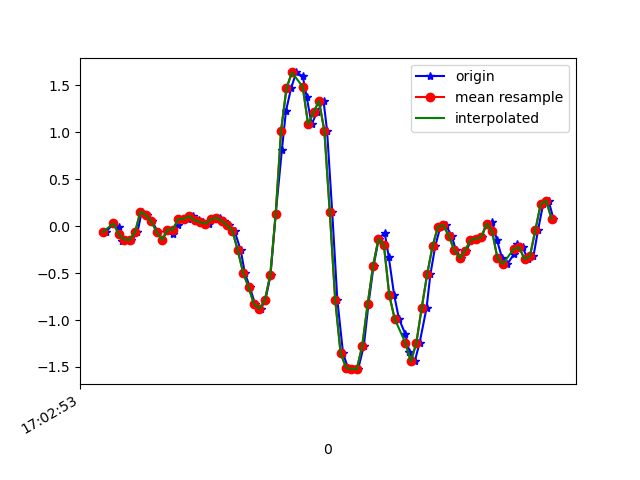

Data behind this chart, as committed beside it:
1618851773512, 1547469416332171, -0.0652818, -0.12026262, -0.021894142
1618851773540, 1547469435357419, 0.03001, 0.162, -0.00479
1618851773560, 1547469454382667, -0.0103, -0.2559, 0.03186
1618851773573, 1547469473432731, -0.1618, -0.01031, -0.03045
1618851773588, 1547469492457963, -0.1423, 0.289, -0.00479
1618851773607, 1547469511473611, -0.1471, -0.1007, 0.03797
1618851773629, 1547469530497963, -0.06528, -0.1899, 0.003762
1618851773645, 1547469549547083, 0.1559, 0.1497, -0.001125
1618851773664, 1547469568571403, 0.118, 0.07766, 0.03186
1618851773683, 1547469587595723, 0.052, -0.3316, 0.06974
1618851773705, 1547469606620075, -0.06162, -0.1972, 0.01109
1618851773721, 1547469625613067, -0.1459, 0.2744, -0.03167
1618851773740, 1547469644660139, -0.03718, 0.2255, 0.02209
1618851773760, 1547469663682443, -0.08605, -0.08972, 0.007427
1618851773779, 1547469682836569, 0.01413, -0.08728, -0.02434
1618851773797, 1547469701858873, 0.07522, 0.1803, -0.05244
1618851773817, 1547469720906937, 0.07888, 0.1473, -0.04511
1618851773835, 1547469739929305, 0.1082, -0.3854, -0.03778
1618851773855, 1547469758951609, 0.06422, -0.4, -0.08542
1618851773873, 1547469777973945, 0.04345, -0.119, -0.1245
1618851773893, 1547469797021081, 0.02635, -0.1655, -0.138
1618851773911, 1547469816025017, 0.07155, -0.2241, -0.1416
1618851773936, 1547469835046521, 0.0911, -0.2547, -0.1453
1618851773950, 1547469854068089, 0.05689, -0.2901, -0.1331
1618851773968, 1547469873114425, 0.01169, -0.3096, -0.1221
1618851773988, 1547469892135865, -0.0494, -0.3109, -0.09886
1618851774011, 1547469911157369, -0.2583, -0.2754, -0.05366
1618851774026, 1547469930184889, -0.499, -0.1789, 0.1394
1618851774045, 1547469949231417, -0.6529, 0.008019, 0.4289
1618851774064, 1547469968253177, -0.8325, 0.3269, 0.5816
1618851774085, 1547469987274937, -0.879, 0.8754, 0.7942
1618851774102, 1547470006321465, -0.7898, 1.561, 1.074
1618851774121, 1547470025336313, -0.521, 2.3, 1.296
1618851774140, 1547470044357817, 0.1265, 3.05, 1.555
1618851774163, 1547470063379385, 0.8131, 3.761, 1.768
1618851774178, 1547470082425721, 1.226, 4.392, 1.857
1618851774197, 1547470101447225, 1.47, 4.921, 1.811
1618851774216, 1547470120398649, 1.639, 5.31, 1.571
1618851774240, 1547470139442937, 1.6, 5.908, 1.274
1618851774255, 1547470158462393, 1.374, 6.376, 1.128
1618851774273, 1547470177481849, 1.084, 6.36, 0.9518
1618851774292, 1547470196526073, 1.213, 6.181, 0.7295
1618851774317, 1547470215570681, 1.335, 5.966, 0.4644
1618851774330, 1547470234590777, 1.02, 5.343, 0.2188
1618851774349, 1547470253610873, 0.1534, 4.277, 0.1638
1618851774368, 1547470272655801, -0.7837, 3.078, 0.2701
1618851774389, 1547470291676025, -1.352, 2.054, 0.3263
1618851774407, 1547470310696121, -1.508, 1.293, 0.2005
1618851774427, 1547470329720057, -1.522, 0.7508, 0.01598
1618851774445, 1547470348765049, -1.524, 0.2621, -0.1612
1618851774466, 1547470367785337, -1.275, -0.2669, -0.2198
1618851774483, 1547470386805625, -0.8325, -0.8264, -0.1893
1618851774502, 1547470405850617, -0.4245, -1.398, -0.1661
1618851774521, 1547470424895481, -0.1349, -1.926, -0.1404
1618851774543, 1547470443916281, -0.07017, -2.399, -0.08909
1618851774558, 1547470462961785, -0.3255, -2.891, -0.04144
1618851774578, 1547470481982585, -0.7336, -3.409, -0.05732
1618851774596, 1547470501003257, -0.9877, -3.765, -0.1771
1618851774620, 1547470520036985, -1.154, -3.992, -0.3224
1618851774634, 1547470539082873, -1.341, -4.264, -0.5155
1618851774654, 1547470558103929, -1.442, -4.537, -0.8514
... 27 more rows
